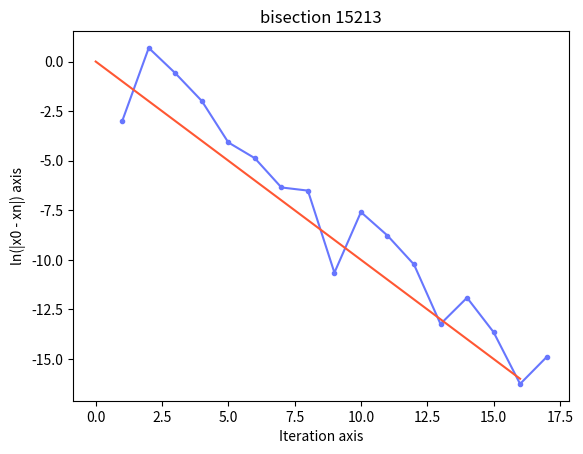

Write Python code to recreate this figure. (Note: this script raises an exception after producing the figure.)
import math
import numpy as np
import matplotlib.pyplot as plt


PATH = 'view/'
GRAPH = 'bisection'
MAX = 30
TOLERANCE = 0.00001

log = [] # a, b, c, fnc

def function ( x ): 
    return ( x**3 - x - 2 )


def same_sign(a , c) :
    return ((a * c) > 0)


def bisection (fn, a, b, tol, nmax):
    ''' description
        is a root-finding method that applies to any continuous functions 
            for which one knows two values with opposite signs
        The method consists of repeatedly bisecting the interval defined 
            by these values and 
            then selecting the subinterval in which the function changes sign, 
            and therefore must contain a root.
    '''
    # check intermediate value theorem
    if same_sign(fn(a), fn(b)):
        return False
        breakpoint
    # limit iterations to prevent infinit loop
    for n in range(nmax) : 
        # midpoint 
        c = ( (a+b) / 2)
        fn_c = fn(c) 
        log.append([ a, b, c, fn_c ])
        if (fn_c) == 0 or ((b-a)/2) < tol : 
            # soluction found
            return c
            breakpoint
        if same_sign(fn(a), fn_c) :
            a = c
        else :
            b = c
    return False


def graph(name) :
    len_log = len(log)
    x = np.arange(1,(len_log+1),1) 
    y = np.zeros((len_log), dtype=float)

    for i in range(len_log) :
        y[i] = ( math.log2(abs( log[i][3] )) )

    plt.plot(x, y, label = "blue", color="#6776FE", marker=".")

    x[:] = (x[:]-1)*(-1)
    plt.plot(x, label = "blue", color="#FF5733")

    plt.title(GRAPH+' '+name)
    plt.xlabel("Iteration axis")
    plt.ylabel("ln(|x0 - xn|) axis")
    plt.savefig(PATH+GRAPH+name+'.pdf', dpi=300)

if __name__ == "__main__":
    ''' Tests
        * test_0 = fx = ( x**3 - x - 2 ), a = 1, b = 2, c = 2.23606  
        * test_1 = fx = ( x**2 - 5 ), a = 0, b = 4, c = 1.521385
        * test_2 = fx = ( x**2 - 3 ), a = 0, b = 4, c = (3)^1/2
        * test_3 = fx = ( x**3 + x - 3), a = 0, b = 4, c = 1.2134170    
        * [redacted]
   '''
    a = 1
    b = 2

    result = ( bisection(function, a, b, TOLERANCE, MAX) )
    print(result)
    result = str(int(result*10000))
    graph(result)